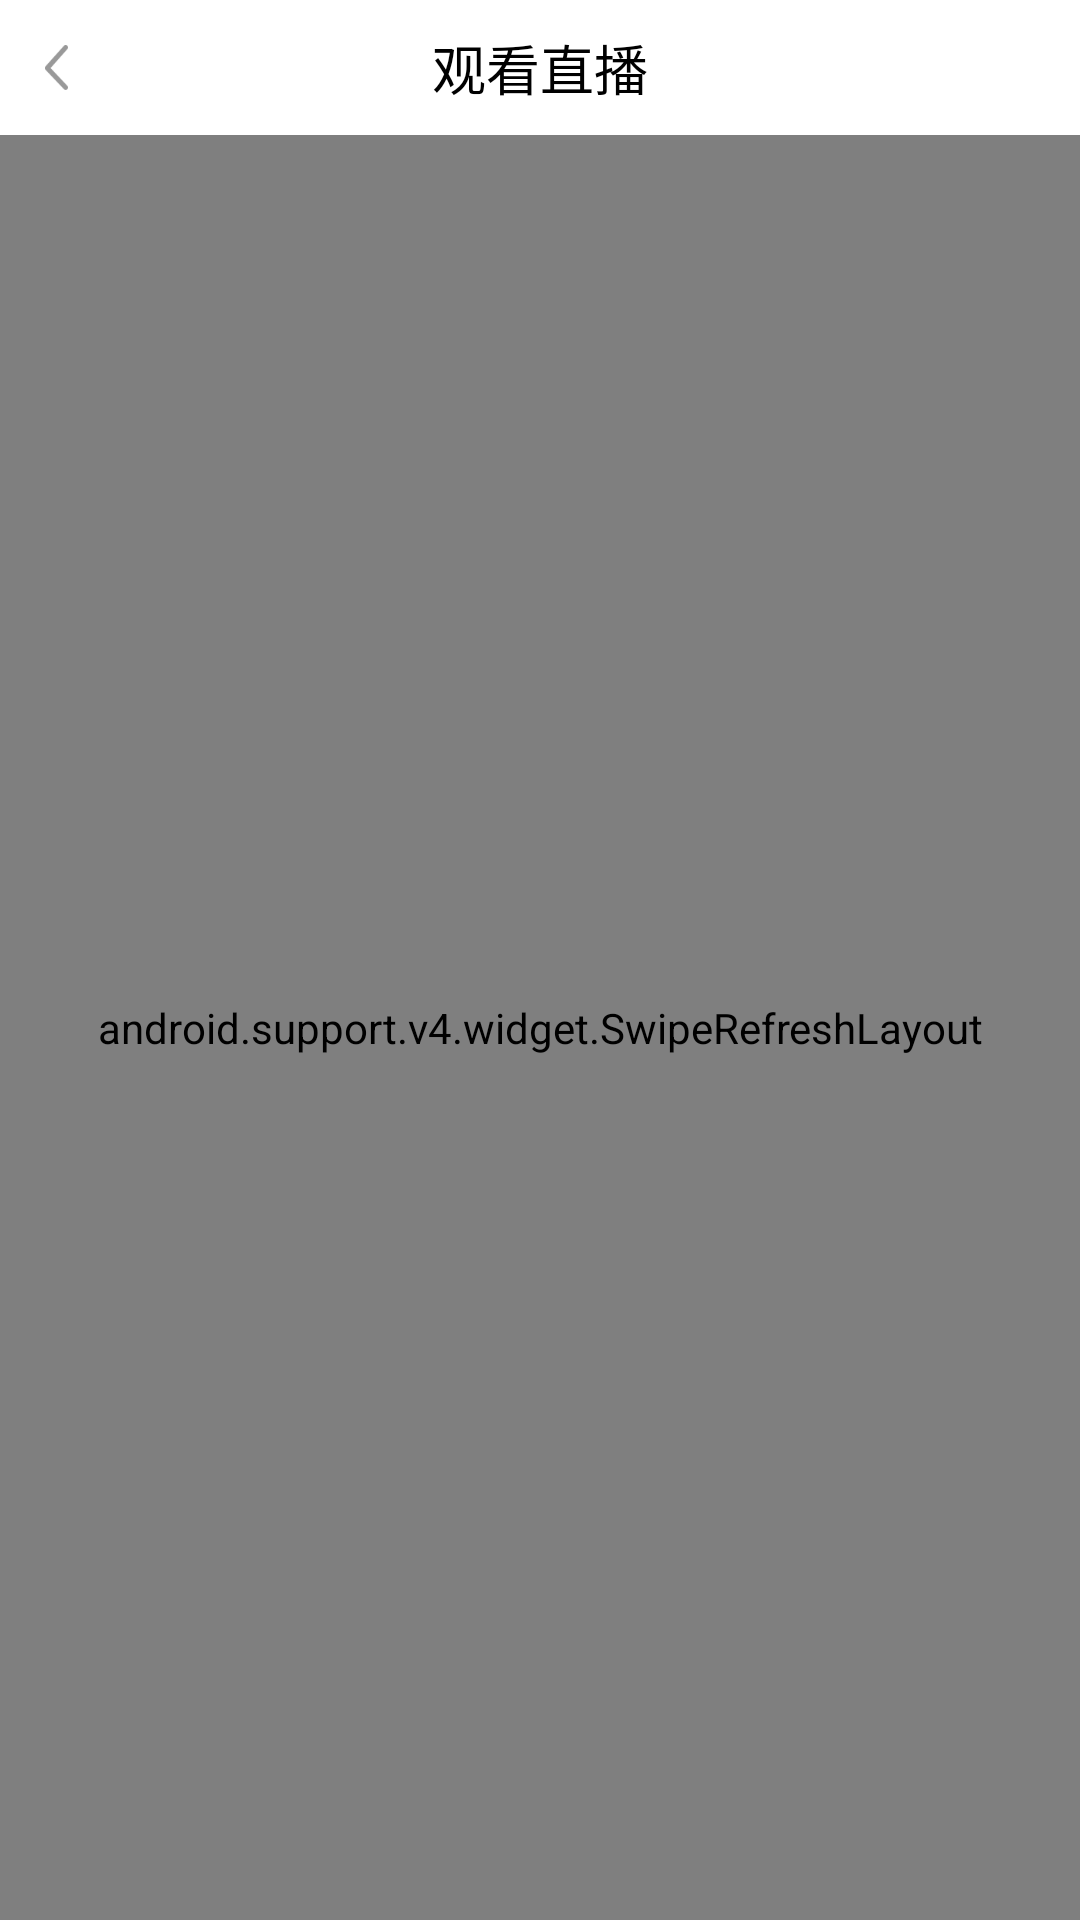

Reconstruct the res/layout file that produces this screen, plus the resources it refers to.
<!-- AndroidManifest.xml: application theme AppTheme -->
<!-- res/layout/activity_live_list.xml -->
<?xml version="1.0" encoding="utf-8"?>
<layout>

    <LinearLayout xmlns:android="http://schemas.android.com/apk/res/android"
        xmlns:tools="http://schemas.android.com/tools"
        android:layout_width="match_parent"
        android:layout_height="match_parent"
        android:orientation="vertical"
        tools:context=".live.LiveListActivity">

        <RelativeLayout
            android:layout_width="match_parent"
            android:layout_height="45dp"
            android:background="@color/white">

            <ImageView
                android:id="@+id/iv_back"
                android:layout_width="wrap_content"
                android:layout_height="wrap_content"
                android:layout_centerVertical="true"
                android:paddingLeft="15dp"
                android:src="@drawable/back_gray" />

            <TextView
                android:id="@+id/tv_title"
                android:layout_width="wrap_content"
                android:layout_height="wrap_content"
                android:layout_centerInParent="true"
                android:text="观看直播"
                android:textColor="@color/black"
                android:textSize="18sp" />
        </RelativeLayout>

        <android.support.v4.widget.SwipeRefreshLayout
            android:id="@+id/swipeRefresh"
            android:layout_width="match_parent"
            android:layout_height="match_parent">

            <android.support.v7.widget.RecyclerView
                android:id="@+id/recyclerView"
                android:layout_width="match_parent"
                android:layout_height="match_parent"
                android:paddingTop="5dp">

            </android.support.v7.widget.RecyclerView>
        </android.support.v4.widget.SwipeRefreshLayout>
    </LinearLayout>
</layout>
<!-- resources referenced by this layout -->
<resources>
  <color name="black">#000</color>
  <color name="white">#fff</color>
  <!-- drawable back_gray: png bitmap (drawable-xxxhdpi, 1697 bytes) -->
  <style name="AppTheme" parent="Theme.AppCompat.Light.NoActionBar">
          
          <item name="colorPrimary">@color/colorPrimary</item>
          <item name="colorPrimaryDark">@color/colorPrimaryDark</item>
          <item name="colorAccent">@color/colorAccent</item>
      </style>
  <color name="colorPrimary">@color/black</color>
  <color name="colorPrimaryDark">@color/gray_33</color>
  <color name="colorAccent">@color/gray_33</color>
  <color name="gray_33">#333</color>
</resources>
